The GitHub repository Kavya1245/RecycleVision contains a labelled image folder "processed" with 6 categories: cardboard, glass, metal, paper, plastic, trash. Examples follow, each with its label.

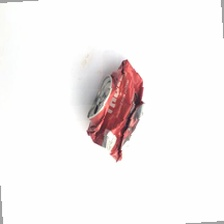
Label: metal

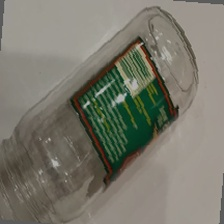
Label: glass

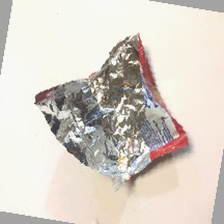
Label: trash

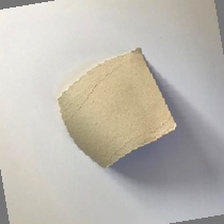
Label: paper

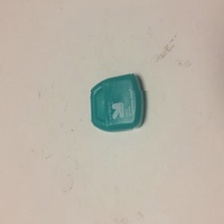
Label: trash

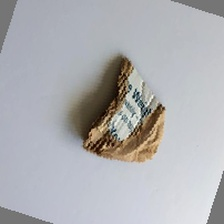
Label: cardboard
